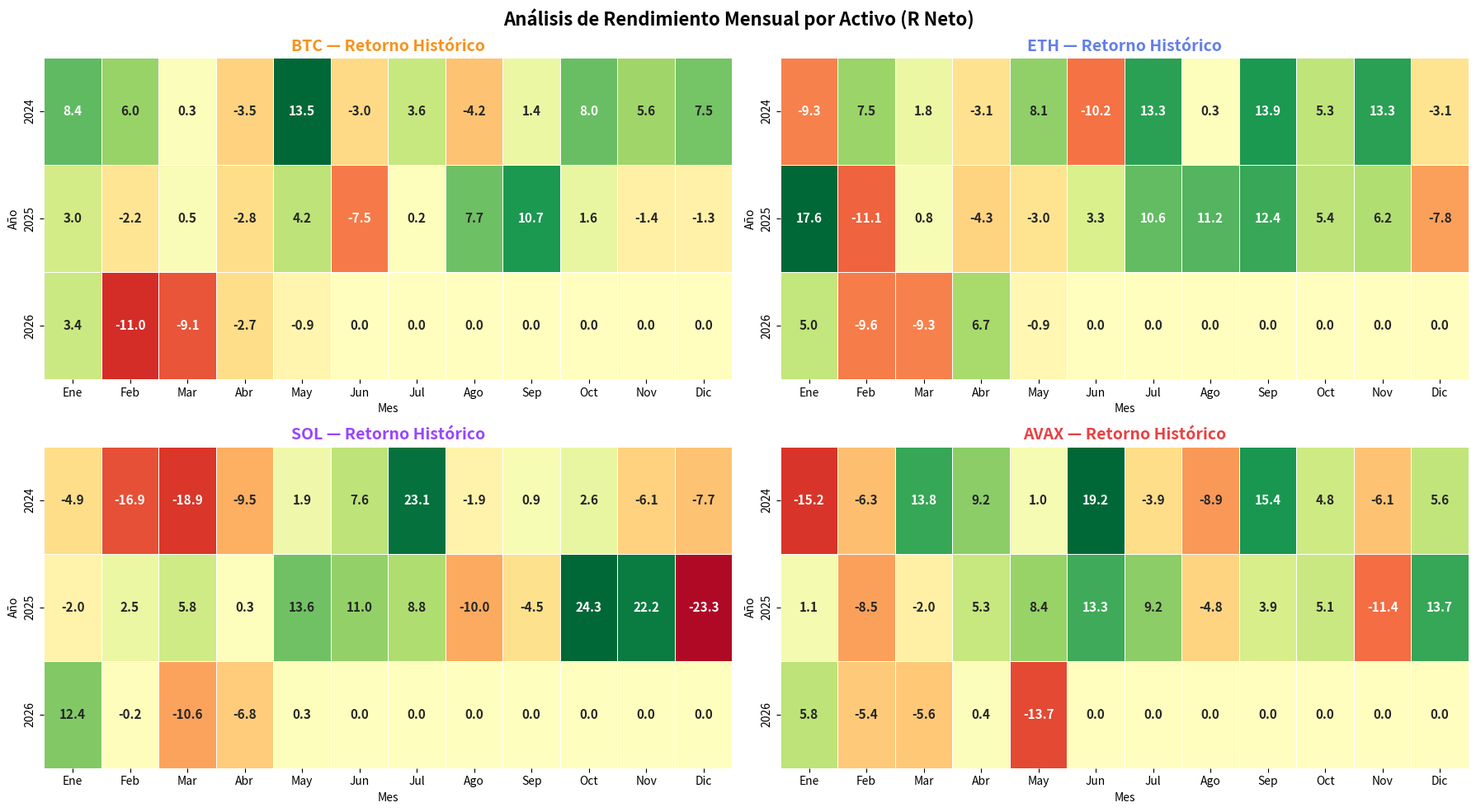

Reproduce this figure in Python.
"""
Proyecto: Análisis Cuantitativo - Rendimiento de Portafolio
Autor: Augusto Danna
Descripción: Módulo de visualización para evaluar la consistencia histórica 
             de los retornos a través de mapas de calor mensuales y anuales.
"""

import pandas as pd
import numpy as np
import matplotlib.pyplot as plt
import seaborn as sns
from typing import Dict

class PerformanceVisualizer:
    """
    Genera visualizaciones de rendimiento histórico agrupadas por 
    activo, año y mes para identificar estacionalidades y consistencia.
    """
    def __init__(self, trades_dict: Dict[str, pd.DataFrame], output_dir: str = './plots'):
        self.trades = trades_dict
        self.output_dir = output_dir
        self.activos = list(trades_dict.keys())
        
        import os
        os.makedirs(self.output_dir, exist_ok=True)
        
        # Paleta de colores corporativa para los gráficos
        self.colores = {'BTC': '#F7931A', 'ETH': '#627EEA', 'SOL': '#9945FF', 'AVAX': '#E84142'}

    def plot_monthly_heatmaps(self) -> None:
        """Crea un grid de heatmaps con el retorno neto mensual por activo."""
        print("[INFO] Generando Heatmaps de rendimiento mensual...")
        
        fig, axes = plt.subplots(2, 2, figsize=(18, 10))
        fig.suptitle('Análisis de Rendimiento Mensual por Activo (R Neto)', 
                     fontsize=16, fontweight='bold')

        meses_labels = ['Ene', 'Feb', 'Mar', 'Abr', 'May', 'Jun', 
                        'Jul', 'Ago', 'Sep', 'Oct', 'Nov', 'Dic']

        axes_flat = axes.flatten()

        for i, activo in enumerate(self.activos):
            if i >= 4: 
                break 
                
            ax = axes_flat[i]
            ops_act = self.trades[activo].copy()
            
            ops_act['mes'] = ops_act['fecha'].dt.month
            ops_act['anio'] = ops_act['fecha'].dt.year

            pivot_r = ops_act.pivot_table(
                index='anio', columns='mes',
                values='r_neto', aggfunc='sum'
            ).fillna(0)
            
            pivot_r.columns = [meses_labels[m-1] for m in pivot_r.columns]

            color_titulo = self.colores.get(activo, '#333333')

            sns.heatmap(pivot_r, ax=ax, cmap='RdYlGn', center=0,
                        annot=True, fmt='.1f', linewidths=0.5, linecolor='white',
                        annot_kws={'size': 11, 'fontweight': 'bold'}, cbar=False)
            
            ax.set_title(f'{activo} — Retorno Histórico', fontsize=14, fontweight='bold', color=color_titulo)
            ax.set_xlabel('Mes', fontsize=10)
            ax.set_ylabel('Año', fontsize=10)

        plt.tight_layout()
        fig.subplots_adjust(top=0.92) 
        
        filepath = f'{self.output_dir}/heatmap_rendimiento.png'
        plt.savefig(filepath, dpi=150, bbox_inches='tight')
        print(f"[SUCCESS] Heatmaps guardados en: {filepath}")
        plt.close()

# =====================================================================
# EJEMPLO DE USO (MOCK DATA PARA GITHUB)
# =====================================================================
if __name__ == "__main__":
    print("[TEST] Generando Mock Data Histórica...")
    
    fechas_mock = pd.date_range(start="2024-01-01", end="2026-05-27", freq="D")
    n_days = len(fechas_mock)
    
    np.random.seed(10)
    
    r_btc = np.random.normal(0.05, 1.2, n_days)
    r_eth = np.random.normal(0.08, 1.5, n_days)
    r_sol = np.random.normal(0.12, 2.5, n_days)
    r_avax = np.random.normal(0.10, 2.0, n_days)
    
    mock_trades = {
        'BTC': pd.DataFrame({'fecha': fechas_mock, 'r_neto': r_btc}),
        'ETH': pd.DataFrame({'fecha': fechas_mock, 'r_neto': r_eth}),
        'SOL': pd.DataFrame({'fecha': fechas_mock, 'r_neto': r_sol}),
        'AVAX': pd.DataFrame({'fecha': fechas_mock, 'r_neto': r_avax})
    }
    
    visualizer = PerformanceVisualizer(mock_trades, output_dir='./test_plots')
    visualizer.plot_monthly_heatmaps()
